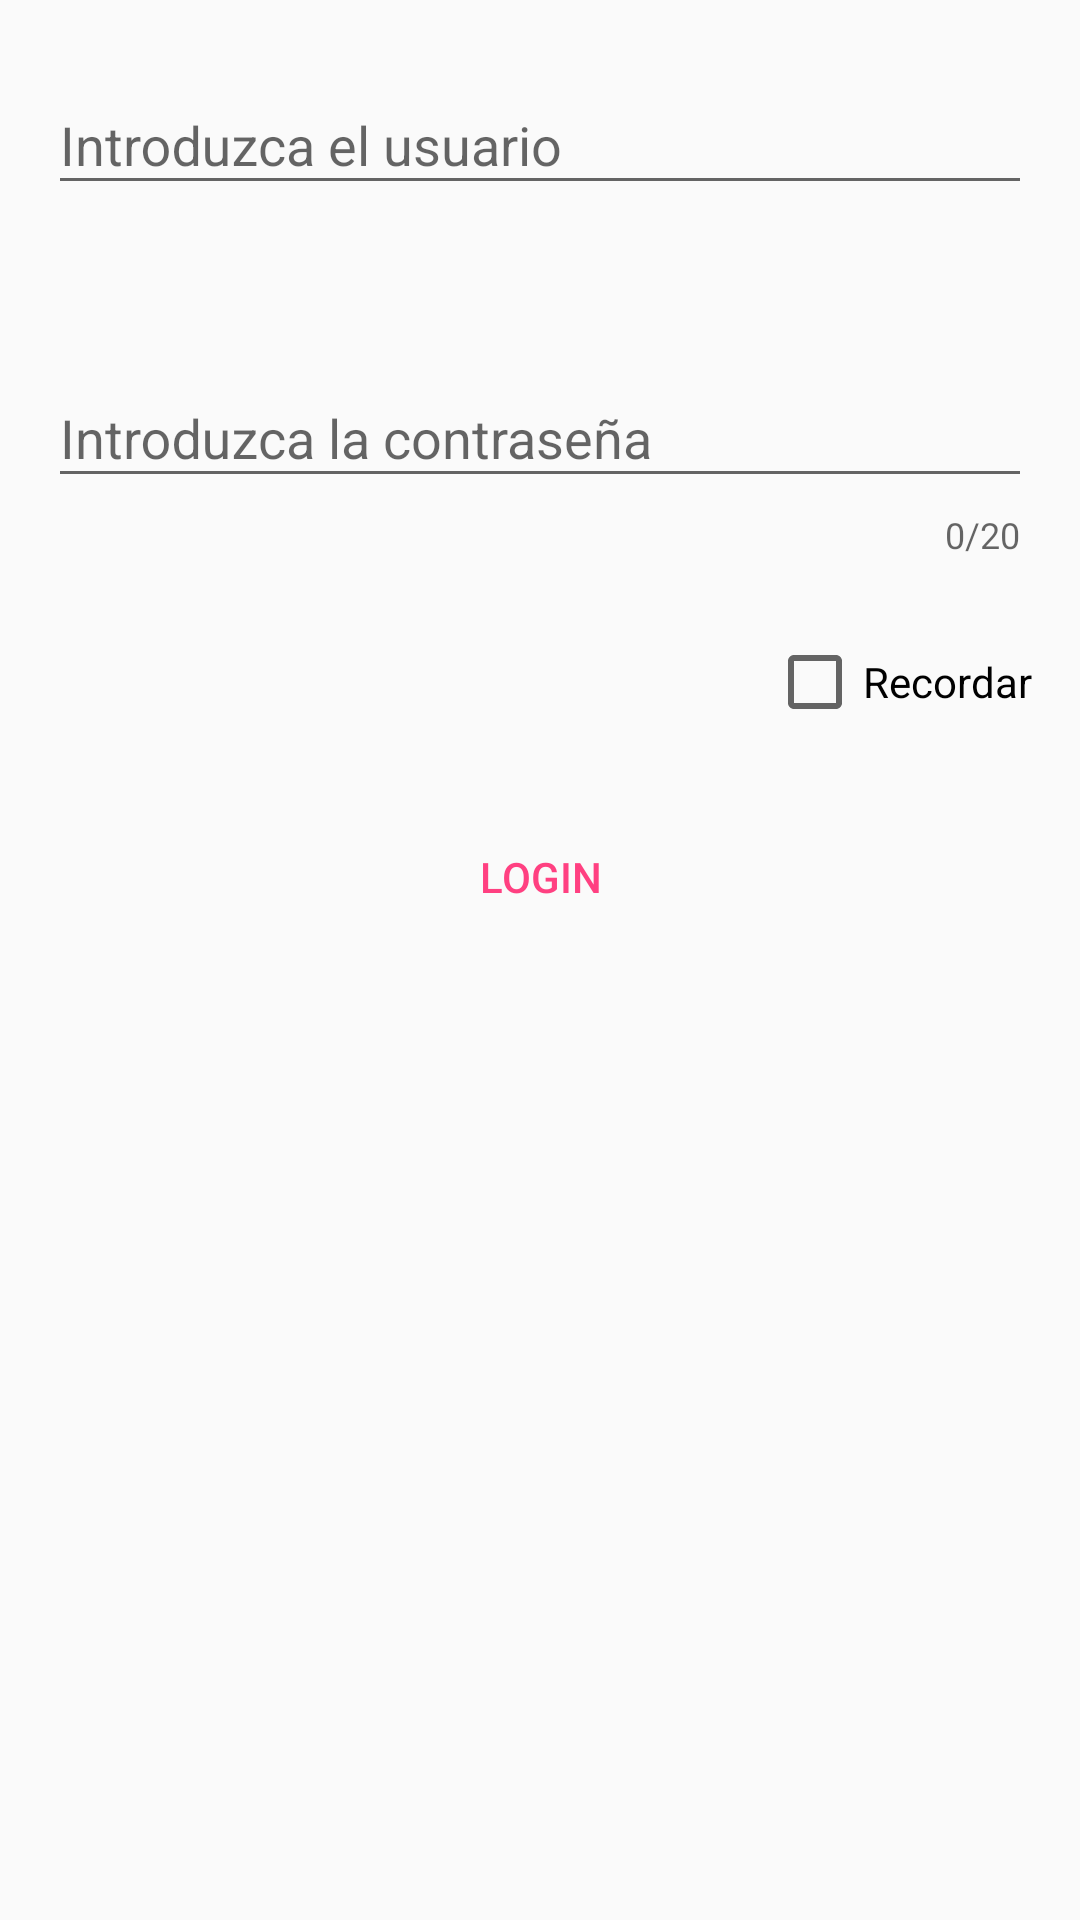

The Android layout XML behind this screen, and the referenced resources:
<!-- AndroidManifest.xml: application theme AppTheme -->
<!-- res/layout/activity_login_.xml -->
<?xml version="1.0" encoding="utf-8"?>
<RelativeLayout xmlns:android="http://schemas.android.com/apk/res/android"
    xmlns:tools="http://schemas.android.com/tools"
    xmlns:app="http://schemas.android.com/apk/res-auto"
    android:id="@+id/activity_login_"
    android:layout_width="match_parent"
    android:layout_height="match_parent"
    android:paddingBottom="@dimen/activity_vertical_margin"
    android:paddingLeft="@dimen/activity_horizontal_margin"
    android:paddingRight="@dimen/activity_horizontal_margin"
    android:paddingTop="@dimen/activity_vertical_margin"
    tools:context="com.example.manageproductrecycler.Login_Activity">

    <android.support.design.widget.TextInputLayout
        android:layout_width="match_parent"
        android:layout_height="wrap_content"
        app:errorEnabled="true"
        app:errorTextAppearance="@style/error"
        app:hintTextAppearance="@style/hint"
        android:id="@+id/til_User">

        <EditText
            android:layout_width="match_parent"
            android:layout_height="wrap_content"
            android:inputType="textPersonName"
            android:ems="10"
            android:hint="@string/messageUser"
            android:id="@+id/edt_User" />
    </android.support.design.widget.TextInputLayout>

    <android.support.design.widget.TextInputLayout
        android:layout_width="match_parent"
        android:layout_height="wrap_content"
        android:layout_below="@id/til_User"
        android:layout_alignStart="@id/til_User"
        android:layout_alignLeft="@id/til_User"
        android:layout_marginTop="@dimen/widget_margin_top"
        app:errorEnabled="true"
        app:counterEnabled="true"
        app:counterMaxLength="20"
        android:id="@+id/til_Password">

        <EditText
            android:layout_width="match_parent"
            android:layout_height="wrap_content"
            android:inputType="textPassword"
            android:ems="10"
            android:hint="@string/messagePassword"
            android:maxLength="20"
            android:id="@+id/edt_Pass" />

    </android.support.design.widget.TextInputLayout>


    <CheckBox
        android:text="@string/chb_Remember"
        android:layout_width="wrap_content"
        android:layout_height="wrap_content"
        android:layout_below="@id/til_Password"
        android:layout_alignParentRight="true"
        android:layout_marginTop="@dimen/widget_margin_top"
        android:layout_alignParentEnd="true"
        android:id="@+id/chb_Remember" />

    <LinearLayout
        android:layout_width="wrap_content"
        android:layout_height="wrap_content"
        android:layout_below="@id/chb_Remember"
        android:layout_marginTop="@dimen/widget_margin_top"
        android:layout_centerHorizontal="true"
        >


        <Button
            android:text="@string/btn_Login"
            android:layout_width="wrap_content"
            android:layout_height="wrap_content"
            android:background="@drawable/selbtnlogin"
            android:id="@+id/btn_Login"
            style="?android:attr/buttonBarButtonStyle"
            />

    </LinearLayout>



</RelativeLayout>
<!-- resources referenced by this layout -->
<resources>
  <dimen name="activity_horizontal_margin">16dp</dimen>
  <dimen name="activity_vertical_margin">16dp</dimen>
  <dimen name="widget_margin_top">25dp</dimen>
  <string name="btn_Login" translatable="false">Login</string>
  <string name="chb_Remember">Recordar</string>
  <string name="messagePassword">Introduzca la contraseña</string>
  <string name="messageUser">Introduzca el usuario</string>
  <style name="error" parent="TextAppearance.AppCompat.Caption">
          <item name="android:textColor">@color/colorError</item>
      </style>
  <style name="hint" parent="TextAppearance.Design.Hint">
          <item name="android:textColor">@color/colorHint</item>
      </style>
  <style name="AppTheme" parent="Theme.AppCompat.Light.DarkActionBar">
          
          <item name="colorPrimary">@color/colorPrimary</item>
          <item name="colorPrimaryDark">@color/colorPrimaryDark</item>
          <item name="colorAccent">@color/colorAccent</item>
      </style>
  <color name="colorError">#f2b6</color>
  <color name="colorHint">#883344</color>
  <color name="colorPrimary">#3F51B5</color>
  <color name="colorPrimaryDark">#303F9F</color>
  <color name="colorAccent">#FF4081</color>
</resources>
